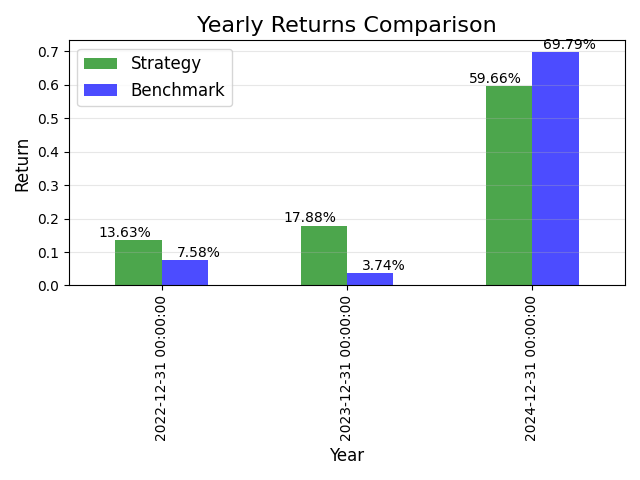

The data file committed next to this chart (first rows):
date, Strategy, Benchmark
2022-12-31, 0.1363, 0.07581
2023-12-31, 0.1788, 0.03743
2024-12-31, 0.5966, 0.6979
